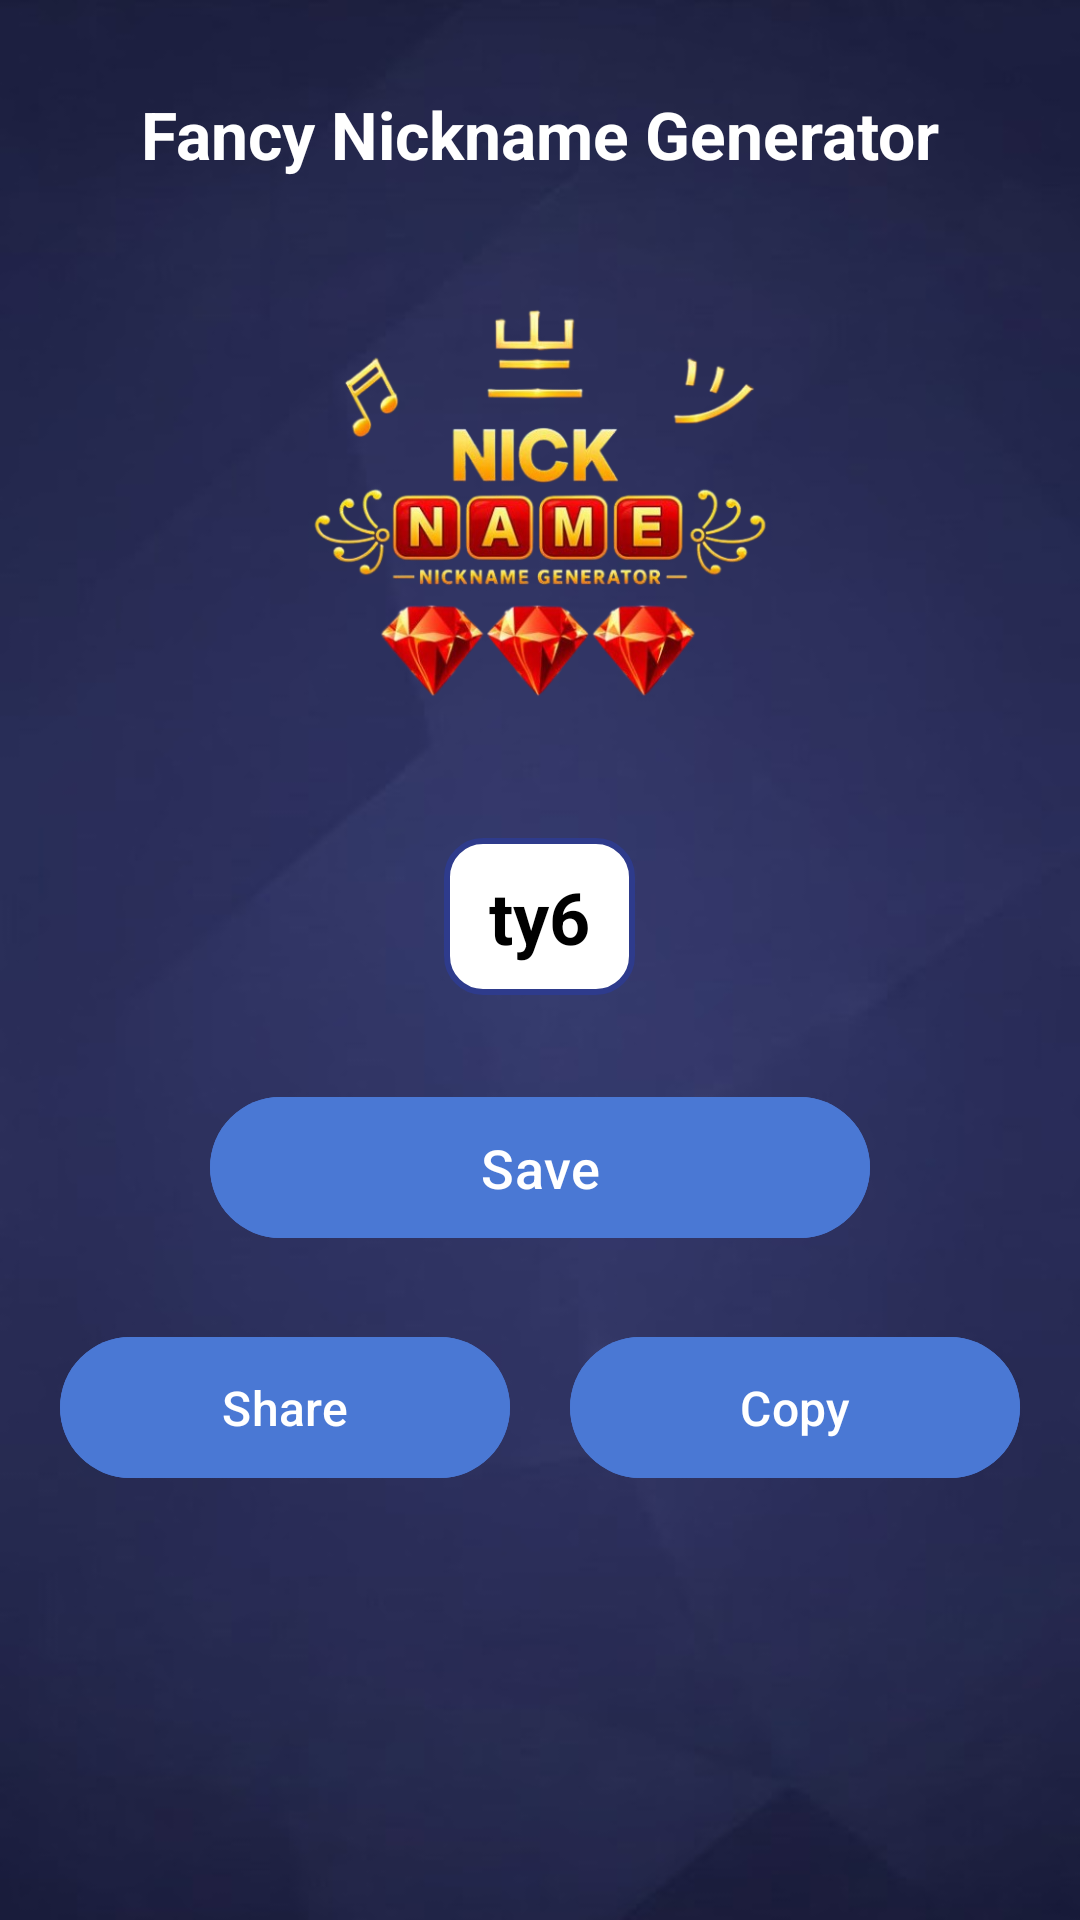

Produce the Android XML layout that renders to this screen, including the resource entries it uses.
<!-- AndroidManifest.xml: application theme Theme.FancyNicknameGenerator -->
<!-- res/layout/activity_resukt.xml -->
<?xml version="1.0" encoding="utf-8"?>
<LinearLayout xmlns:android="http://schemas.android.com/apk/res/android"
    xmlns:app="http://schemas.android.com/apk/res-auto"
    android:layout_width="match_parent"
    android:layout_height="match_parent"
    android:orientation="vertical"
    android:gravity="center_horizontal"
    android:background="@drawable/bg"
    android:padding="20dp">

    <TextView
        android:id="@+id/tvTitle"
        android:layout_width="wrap_content"
        android:layout_height="wrap_content"
        android:text="@string/app_name"
        android:textSize="22sp"
        android:textStyle="bold"
        android:textColor="@color/white"
        android:layout_marginTop="10dp"
        android:layout_marginBottom="30dp"/>

    <ImageView
        android:id="@+id/ivNinja"
        android:layout_width="160dp"
        android:layout_height="160dp"
        android:src="@drawable/logo"
        android:contentDescription="ninja"
        android:layout_marginBottom="30dp" />

    <TextView
        android:id="@+id/tvNickName"
        android:layout_width="wrap_content"
        android:layout_height="wrap_content"
        android:text="ty6"
        android:textSize="24sp"
        android:background="@drawable/edit_text_bg"
        android:textColor="#000000"
        android:textStyle="bold"
        android:layout_marginBottom="30dp"/>

    
    <com.google.android.material.button.MaterialButton
        android:id="@+id/btnSave"
        android:layout_width="220dp"
        android:layout_height="55dp"
        android:text="Save"
        android:textAllCaps="false"
        android:textSize="18sp"
        android:textColor="@android:color/white"
        app:cornerRadius="30dp"
        android:backgroundTint="#4A78D4"
        android:layout_marginBottom="25dp"/>

    
    <LinearLayout
        android:layout_width="match_parent"
        android:layout_height="wrap_content"
        android:orientation="horizontal"
        android:gravity="center"
        android:weightSum="2">

        <com.google.android.material.button.MaterialButton
            android:id="@+id/btnShare"
            android:layout_width="0dp"
            android:layout_height="55dp"
            android:layout_weight="1"
            android:text="Share"
            android:textAllCaps="false"
            android:textSize="16sp"
            android:textColor="@android:color/white"
            app:cornerRadius="30dp"
            android:backgroundTint="#4A78D4"
            android:layout_marginEnd="10dp"/>

        <com.google.android.material.button.MaterialButton
            android:id="@+id/btnCopy"
            android:layout_width="0dp"
            android:layout_height="55dp"
            android:layout_weight="1"
            android:text="Copy"
            android:textAllCaps="false"
            android:textSize="16sp"
            android:textColor="@android:color/white"
            app:cornerRadius="30dp"
            android:backgroundTint="#4A78D4"
            android:layout_marginStart="10dp"/>

    </LinearLayout>

</LinearLayout>
<!-- resources referenced by this layout -->
<resources>
  <!-- drawable bg: png bitmap (drawable, 88160 bytes) -->
  <!-- drawable edit_text_bg (drawable) -->
  <?xml version="1.0" encoding="utf-8"?>
  <shape xmlns:android="http://schemas.android.com/apk/res/android">
  
      <solid android:color="#FFFFFF" />
  
      <stroke
          android:width="2dp"
          android:color="#2E3B8C" /> <corners android:radius="12dp" />
  
      <padding
          android:left="15dp"
          android:right="15dp"
          android:top="10dp"
          android:bottom="10dp" />
  
  </shape>
  <!-- drawable logo: png bitmap (drawable, 209790 bytes) -->
  <string name="app_name">Fancy Nickname Generator</string>
  <style name="Theme.FancyNicknameGenerator" parent="Theme.Material3.DayNight.NoActionBar">
          
          <item name="colorPrimary">@color/purple_500</item>
          <item name="colorPrimaryVariant">@color/purple_700</item>
          <item name="colorOnPrimary">@color/white</item>
          
          <item name="colorSecondary">@color/teal_200</item>
          <item name="colorSecondaryVariant">@color/teal_700</item>
          <item name="colorOnSecondary">@color/black</item>
          
          <item name="android:statusBarColor">?attr/colorPrimaryVariant</item>
          
      </style>
  <!-- not gathered from this repository: default colours our renderer supplied (Android Studio template values) -->
  <color name="purple_500">#FF6200EE</color>
  <color name="purple_700">#FF3700B3</color>
  <color name="teal_200">#FF03DAC5</color>
  <color name="teal_700">#FF018786</color>
  <color name="black">#FF000000</color>
  <color name="white">#FFFFFFFF</color>
</resources>
